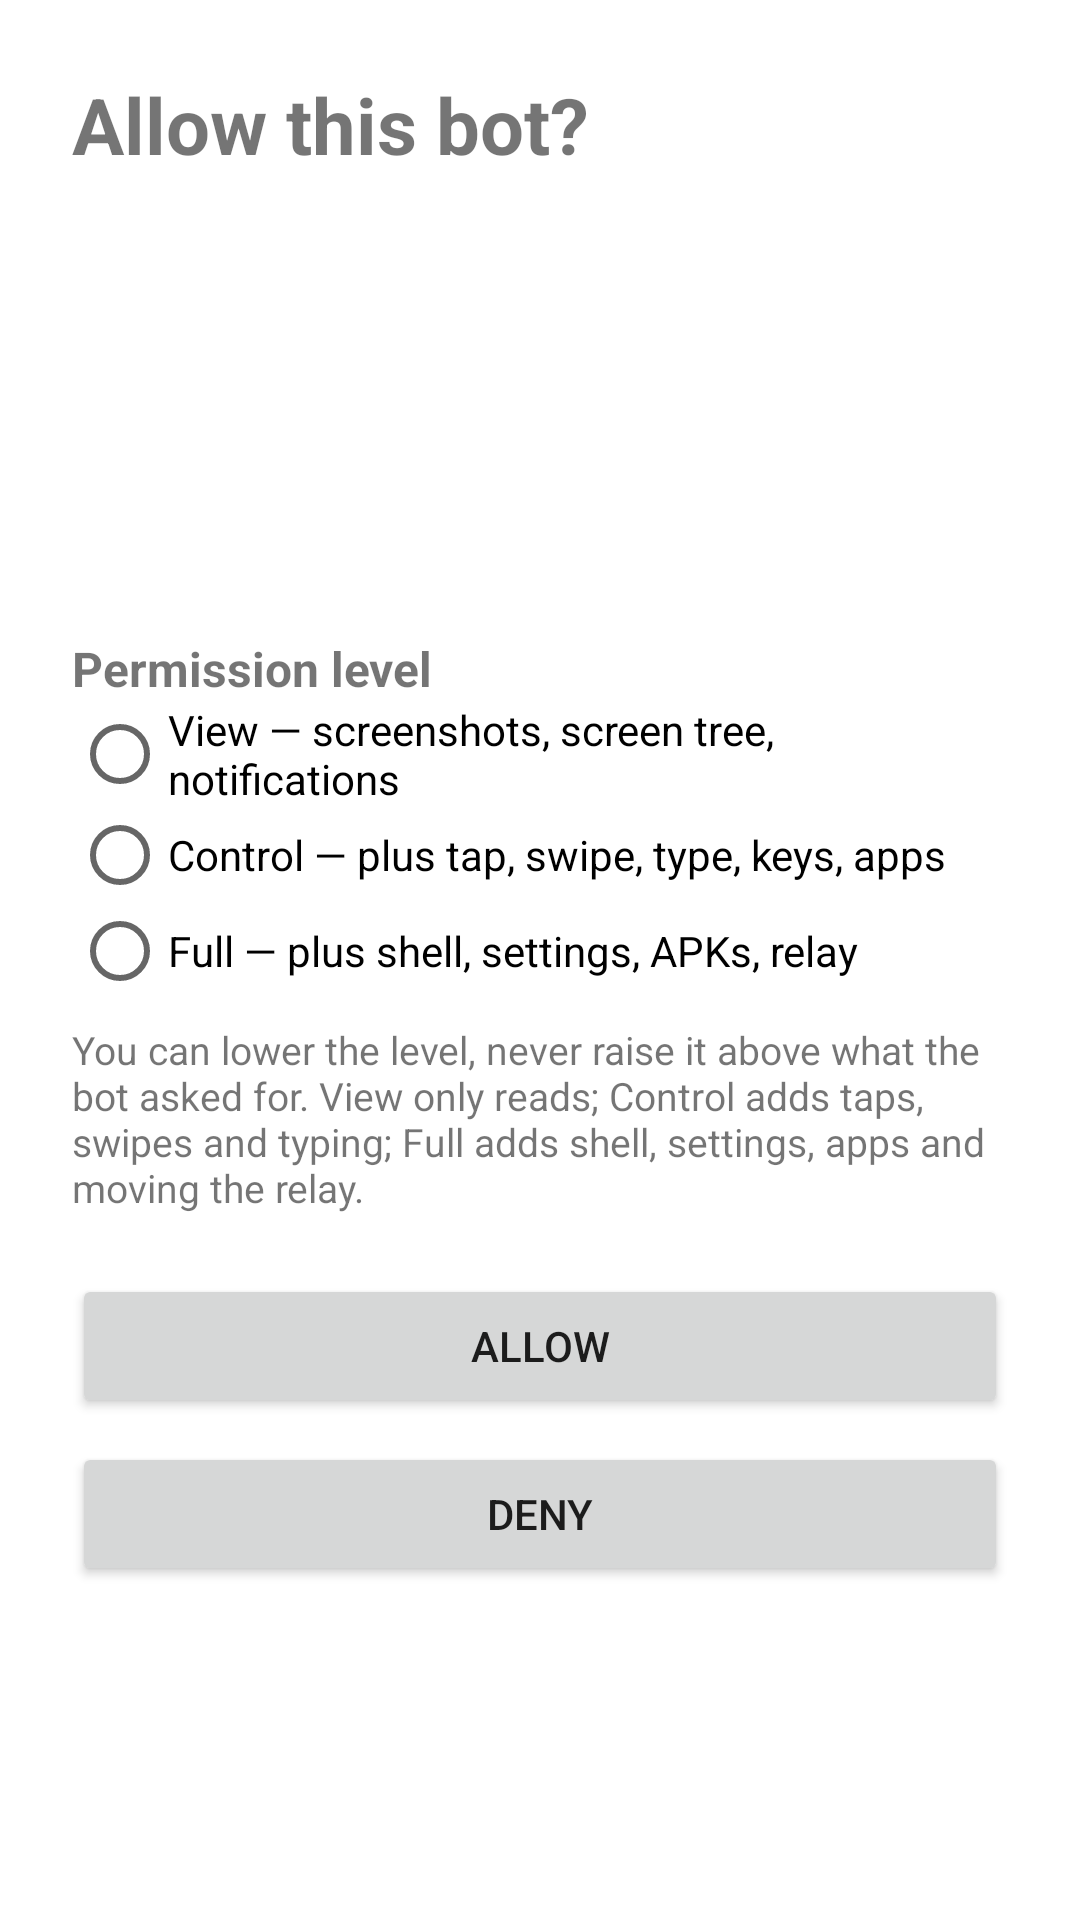

Here is an Android app screen rendered from its layout file. Give the layout XML and the strings, colors and styles it references.
<!-- AndroidManifest.xml: activity theme Theme.PhoneBridge.Approval -->
<!-- res/layout/activity_approval.xml -->
<?xml version="1.0" encoding="utf-8"?>
<ScrollView xmlns:android="http://schemas.android.com/apk/res/android"
    android:layout_width="match_parent"
    android:layout_height="match_parent"
    android:fillViewport="true">

    <LinearLayout
        android:layout_width="match_parent"
        android:layout_height="wrap_content"
        android:orientation="vertical"
        android:padding="24dp">

        <TextView
            android:layout_width="match_parent"
            android:layout_height="wrap_content"
            android:text="@string/approval_title"
            android:textSize="26sp"
            android:textStyle="bold" />

        <TextView
            android:id="@+id/approval_name"
            android:layout_width="match_parent"
            android:layout_height="wrap_content"
            android:layout_marginTop="20dp"
            android:textSize="22sp"
            android:textStyle="bold" />

        <TextView
            android:id="@+id/approval_fingerprint"
            android:layout_width="match_parent"
            android:layout_height="wrap_content"
            android:layout_marginTop="4dp"
            android:fontFamily="monospace"
            android:textSize="18sp" />

        <TextView
            android:id="@+id/approval_requested"
            android:layout_width="match_parent"
            android:layout_height="wrap_content"
            android:layout_marginTop="12dp"
            android:textSize="15sp" />

        <TextView
            android:id="@+id/approval_countdown"
            android:layout_width="match_parent"
            android:layout_height="wrap_content"
            android:layout_marginTop="4dp"
            android:textSize="14sp" />

        <TextView
            android:layout_width="match_parent"
            android:layout_height="wrap_content"
            android:layout_marginTop="20dp"
            android:text="@string/approval_level_title"
            android:textSize="16sp"
            android:textStyle="bold" />

        <RadioGroup
            android:id="@+id/approval_levels"
            android:layout_width="match_parent"
            android:layout_height="wrap_content"
            android:orientation="vertical">

            <RadioButton
                android:id="@+id/level_view"
                android:layout_width="match_parent"
                android:layout_height="wrap_content"
                android:text="@string/level_view" />

            <RadioButton
                android:id="@+id/level_control"
                android:layout_width="match_parent"
                android:layout_height="wrap_content"
                android:text="@string/level_control" />

            <RadioButton
                android:id="@+id/level_full"
                android:layout_width="match_parent"
                android:layout_height="wrap_content"
                android:text="@string/level_full" />
        </RadioGroup>

        <TextView
            android:layout_width="match_parent"
            android:layout_height="wrap_content"
            android:layout_marginTop="8dp"
            android:text="@string/approval_level_hint"
            android:textSize="13sp" />

        <Button
            android:id="@+id/approval_allow"
            android:layout_width="match_parent"
            android:layout_height="wrap_content"
            android:layout_marginTop="20dp"
            android:text="@string/action_allow" />

        <Button
            android:id="@+id/approval_deny"
            android:layout_width="match_parent"
            android:layout_height="wrap_content"
            android:layout_marginTop="8dp"
            android:text="@string/action_deny" />
    </LinearLayout>
</ScrollView>
<!-- resources referenced by this layout -->
<resources>
  <string name="action_allow">Allow</string>
  <string name="action_deny">Deny</string>
  <string name="approval_level_hint">You can lower the level, never raise it above what the bot asked for. View only reads; Control adds taps, swipes and typing; Full adds shell, settings, apps and moving the relay.</string>
  <string name="approval_level_title">Permission level</string>
  <string name="approval_title">Allow this bot?</string>
  <string name="level_control">Control — plus tap, swipe, type, keys, apps</string>
  <string name="level_full">Full — plus shell, settings, APKs, relay</string>
  <string name="level_view">View — screenshots, screen tree, notifications</string>
  <style name="Theme.PhoneBridge.Approval" parent="android:Theme.Material.Light.DarkActionBar">
          <item name="android:colorAccent">#0B5FFF</item>
          <item name="android:windowLightStatusBar">true</item>
          <item name="android:windowBackground">#FFFFFFFF</item>
      </style>
</resources>
